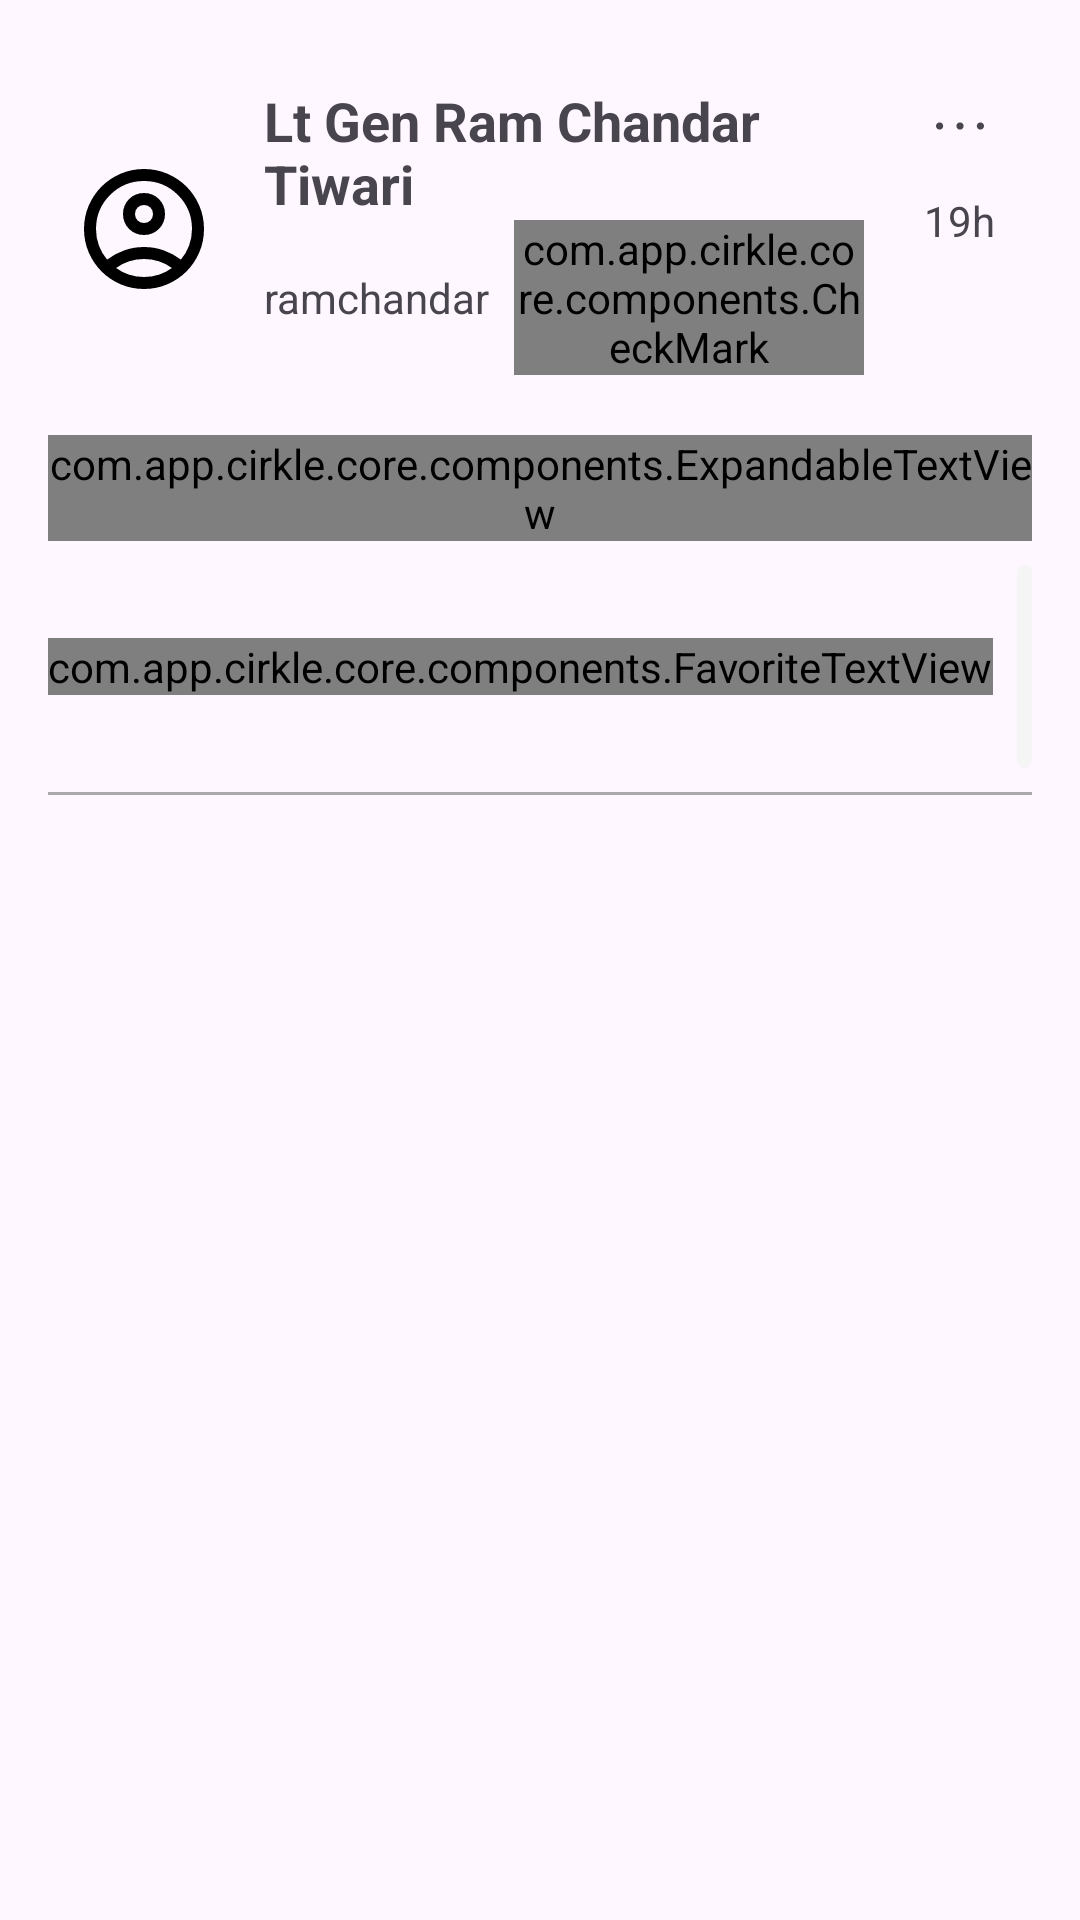

Here is an Android app screen rendered from its layout file. Give the layout XML and the strings, colors and styles it references.
<!-- AndroidManifest.xml: application theme Theme.Cirkle -->
<!-- res/layout/tweet_item_only_text.xml -->
<?xml version="1.0" encoding="utf-8"?>
<LinearLayout xmlns:android="http://schemas.android.com/apk/res/android"
    xmlns:app="http://schemas.android.com/apk/res-auto"
    android:layout_width="match_parent"
    android:layout_height="wrap_content"
    android:orientation="vertical"
    android:paddingHorizontal="16dp"
    android:paddingTop="8dp">

    <LinearLayout
        android:layout_width="match_parent"
        android:layout_height="wrap_content"
        android:orientation="horizontal"
        android:paddingTop="12dp"
        android:paddingBottom="12dp">

        <com.google.android.material.imageview.ShapeableImageView
            android:id="@+id/profile_image"
            android:layout_width="64dp"
            android:layout_height="64dp"
            android:scaleType="center"
            android:layout_gravity="center_vertical"
            app:shapeAppearanceOverlay="@style/ShapeAppearance.Material3.Corner.Full"
            android:src="@drawable/account_circle_48px" />

        <LinearLayout
            android:id="@+id/profile_info_container"
            android:gravity="center_vertical"
            android:layout_width="0dp"
            android:layout_weight="1"
            android:layout_height="wrap_content"
            android:orientation="vertical"
            android:padding="8dp">

            <TextView
                android:id="@+id/post_creator_name"
                android:layout_width="match_parent"
                android:layout_height="wrap_content"
                android:text="Lt Gen Ram Chandar Tiwari"
                android:textStyle="bold"
                android:textSize="18sp" />

            <LinearLayout
                android:layout_width="match_parent"
                android:layout_height="wrap_content"
                android:orientation="horizontal"
                android:gravity="center_vertical">

                <TextView
                    android:id="@+id/post_creator_id"
                    android:layout_width="wrap_content"
                    android:layout_height="wrap_content"
                    android:text="@string/user_id" />

                <com.app.cirkle.core.components.CheckMark
                    android:id="@+id/account_verification"
                    android:layout_marginStart="8dp"
                    android:layout_width="wrap_content"
                    android:layout_height="wrap_content" />
            </LinearLayout>
        </LinearLayout>

        <LinearLayout
            android:layout_width="wrap_content"
            android:layout_height="wrap_content"
            android:orientation="vertical">

            <ImageButton
                android:id="@+id/more_options_button"
                android:layout_width="wrap_content"
                android:layout_height="wrap_content"
                android:contentDescription="more"
                android:src="@drawable/more_vert_48px"
                android:backgroundTint="@android:color/transparent" />

            <TextView
                android:id="@+id/post_created_before"
                android:layout_width="wrap_content"
                android:layout_height="wrap_content"
                android:text="19h"
                android:layout_gravity="center_horizontal" />
        </LinearLayout>
    </LinearLayout>

    <com.app.cirkle.core.components.ExpandableTextView
        android:id="@+id/post_text"
        android:layout_width="match_parent"
        android:layout_height="wrap_content"
        />

    <LinearLayout
        android:layout_marginTop="8dp"
        android:layout_width="match_parent"
        android:layout_height="wrap_content"
        android:orientation="horizontal"
        android:gravity="center_vertical">

        <com.app.cirkle.core.components.FavoriteTextView
            android:id="@+id/like_button"
            android:layout_width="wrap_content"
            android:layout_height="wrap_content"
            app:favoriteState="false"
            android:text="28K" />

        <com.google.android.material.textview.MaterialTextView
            android:id="@+id/comments_button"
            android:clickable="true"
            android:layout_width="wrap_content"
            android:layout_height="wrap_content"
            android:textColor="@color/black"
            android:background="@drawable/curved_grey_rectangle"
            android:drawableStart="@drawable/comment_drawable"
            android:drawablePadding="4dp"
            android:padding="8dp"
            android:text="230"
            android:textStyle="bold"
            android:layout_marginStart="8dp" />

        <View
            android:id="@+id/click_able_filler_view"
            android:layout_width="0dp"
            android:layout_height="match_parent"
            android:layout_weight="1"
            android:clickable="true" />

        <com.app.cirkle.core.components.SavedImageButton
            android:id="@+id/saved"
            android:layout_marginEnd="8dp"
            app:isSaved="true"
            android:layout_width="wrap_content"
            android:layout_height="wrap_content" />

        <ImageButton
            android:id="@+id/share_button"
            android:layout_width="wrap_content"
            android:layout_height="wrap_content"
            android:contentDescription="share"
            android:src="@drawable/share_48px"
            android:background="@drawable/curved_grey_rectangle"
            android:padding="8dp" />
    </LinearLayout>

    <View
        android:id="@+id/divider"
        android:layout_width="match_parent"
        android:layout_height="@dimen/tweet_items_horizontal_divider_width"
        android:layout_marginTop="8dp"
        android:background="#AAAAAA" />
</LinearLayout>
<!-- resources referenced by this layout -->
<resources>
  <color name="black">#FF000000</color>
  <dimen name="tweet_items_horizontal_divider_width">1dp</dimen>
  <!-- drawable account_circle_48px (drawable) -->
  <vector xmlns:android="http://schemas.android.com/apk/res/android"
      android:width="48dp"
      android:height="48dp"
      android:viewportWidth="960"
      android:viewportHeight="960">
    <path
        android:fillColor="@color/black"
        android:pathData="M234,684Q285,645 348,622.5Q411,600 480,600Q549,600 612,622.5Q675,645 726,684Q761,643 780.5,591Q800,539 800,480Q800,347 706.5,253.5Q613,160 480,160Q347,160 253.5,253.5Q160,347 160,480Q160,539 179.5,591Q199,643 234,684ZM480,520Q421,520 380.5,479.5Q340,439 340,380Q340,321 380.5,280.5Q421,240 480,240Q539,240 579.5,280.5Q620,321 620,380Q620,439 579.5,479.5Q539,520 480,520ZM480,880Q397,880 324,848.5Q251,817 197,763Q143,709 111.5,636Q80,563 80,480Q80,397 111.5,324Q143,251 197,197Q251,143 324,111.5Q397,80 480,80Q563,80 636,111.5Q709,143 763,197Q817,251 848.5,324Q880,397 880,480Q880,563 848.5,636Q817,709 763,763Q709,817 636,848.5Q563,880 480,880ZM480,800Q533,800 580,784.5Q627,769 666,740Q627,711 580,695.5Q533,680 480,680Q427,680 380,695.5Q333,711 294,740Q333,769 380,784.5Q427,800 480,800ZM480,440Q506,440 523,423Q540,406 540,380Q540,354 523,337Q506,320 480,320Q454,320 437,337Q420,354 420,380Q420,406 437,423Q454,440 480,440ZM480,380Q480,380 480,380Q480,380 480,380Q480,380 480,380Q480,380 480,380Q480,380 480,380Q480,380 480,380Q480,380 480,380Q480,380 480,380ZM480,740Q480,740 480,740Q480,740 480,740Q480,740 480,740Q480,740 480,740Q480,740 480,740Q480,740 480,740Q480,740 480,740Z"/>
  </vector>
  <!-- drawable curved_grey_rectangle (drawable) -->
  <?xml version="1.0" encoding="utf-8"?>
  <shape android:shape="rectangle" xmlns:android="http://schemas.android.com/apk/res/android">
  
      <solid android:color="#F5F5F5"/>
      <corners android:radius="16dp"/>
  </shape>
  <!-- drawable more_vert_48px (drawable) -->
  <vector xmlns:android="http://schemas.android.com/apk/res/android"
      android:width="24dp"
      android:height="24dp"
      android:viewportWidth="960"
      android:viewportHeight="960"
      android:tint="?attr/colorControlNormal">
  
    <group
        android:rotation="90"
        android:pivotX="480"
        android:pivotY="480">
      <path
          android:fillColor="@android:color/white"
          android:pathData="M479.86,800Q460,800 446,785.86Q432,771.72 432,751.86Q432,732 446.14,718Q460.28,704 480.14,704Q500,704 514,718.14Q528,732.28 528,752.14Q528,772 513.86,786Q499.72,800 479.86,800ZM479.86,528Q460,528 446,513.86Q432,499.72 432,479.86Q432,460 446.14,446Q460.28,432 480.14,432Q500,432 514,446.14Q528,460.28 528,480.14Q528,500 513.86,514Q499.72,528 479.86,528ZM479.86,256Q460,256 446,241.86Q432,227.72 432,207.86Q432,188 446.14,174Q460.28,160 480.14,160Q500,160 514,174.14Q528,188.28 528,208.14Q528,228 513.86,242Q499.72,256 479.86,256Z"/>
    </group>
  </vector>
  <string name="user_id">ramchandar</string>
  <style name="Theme.Cirkle" parent="Base.Theme.Cirkle">
          <item name="colorPrimary">@color/primc</item>
      </style>
  <style name="Base.Theme.Cirkle" parent="Theme.Material3.Light.NoActionBar">
          
          <item name="colorPrimary">@color/selected_color</item>
          
      </style>
  <color name="primc">#FF6F61</color>
  <color name="selected_color">#FF6F61</color>
</resources>
